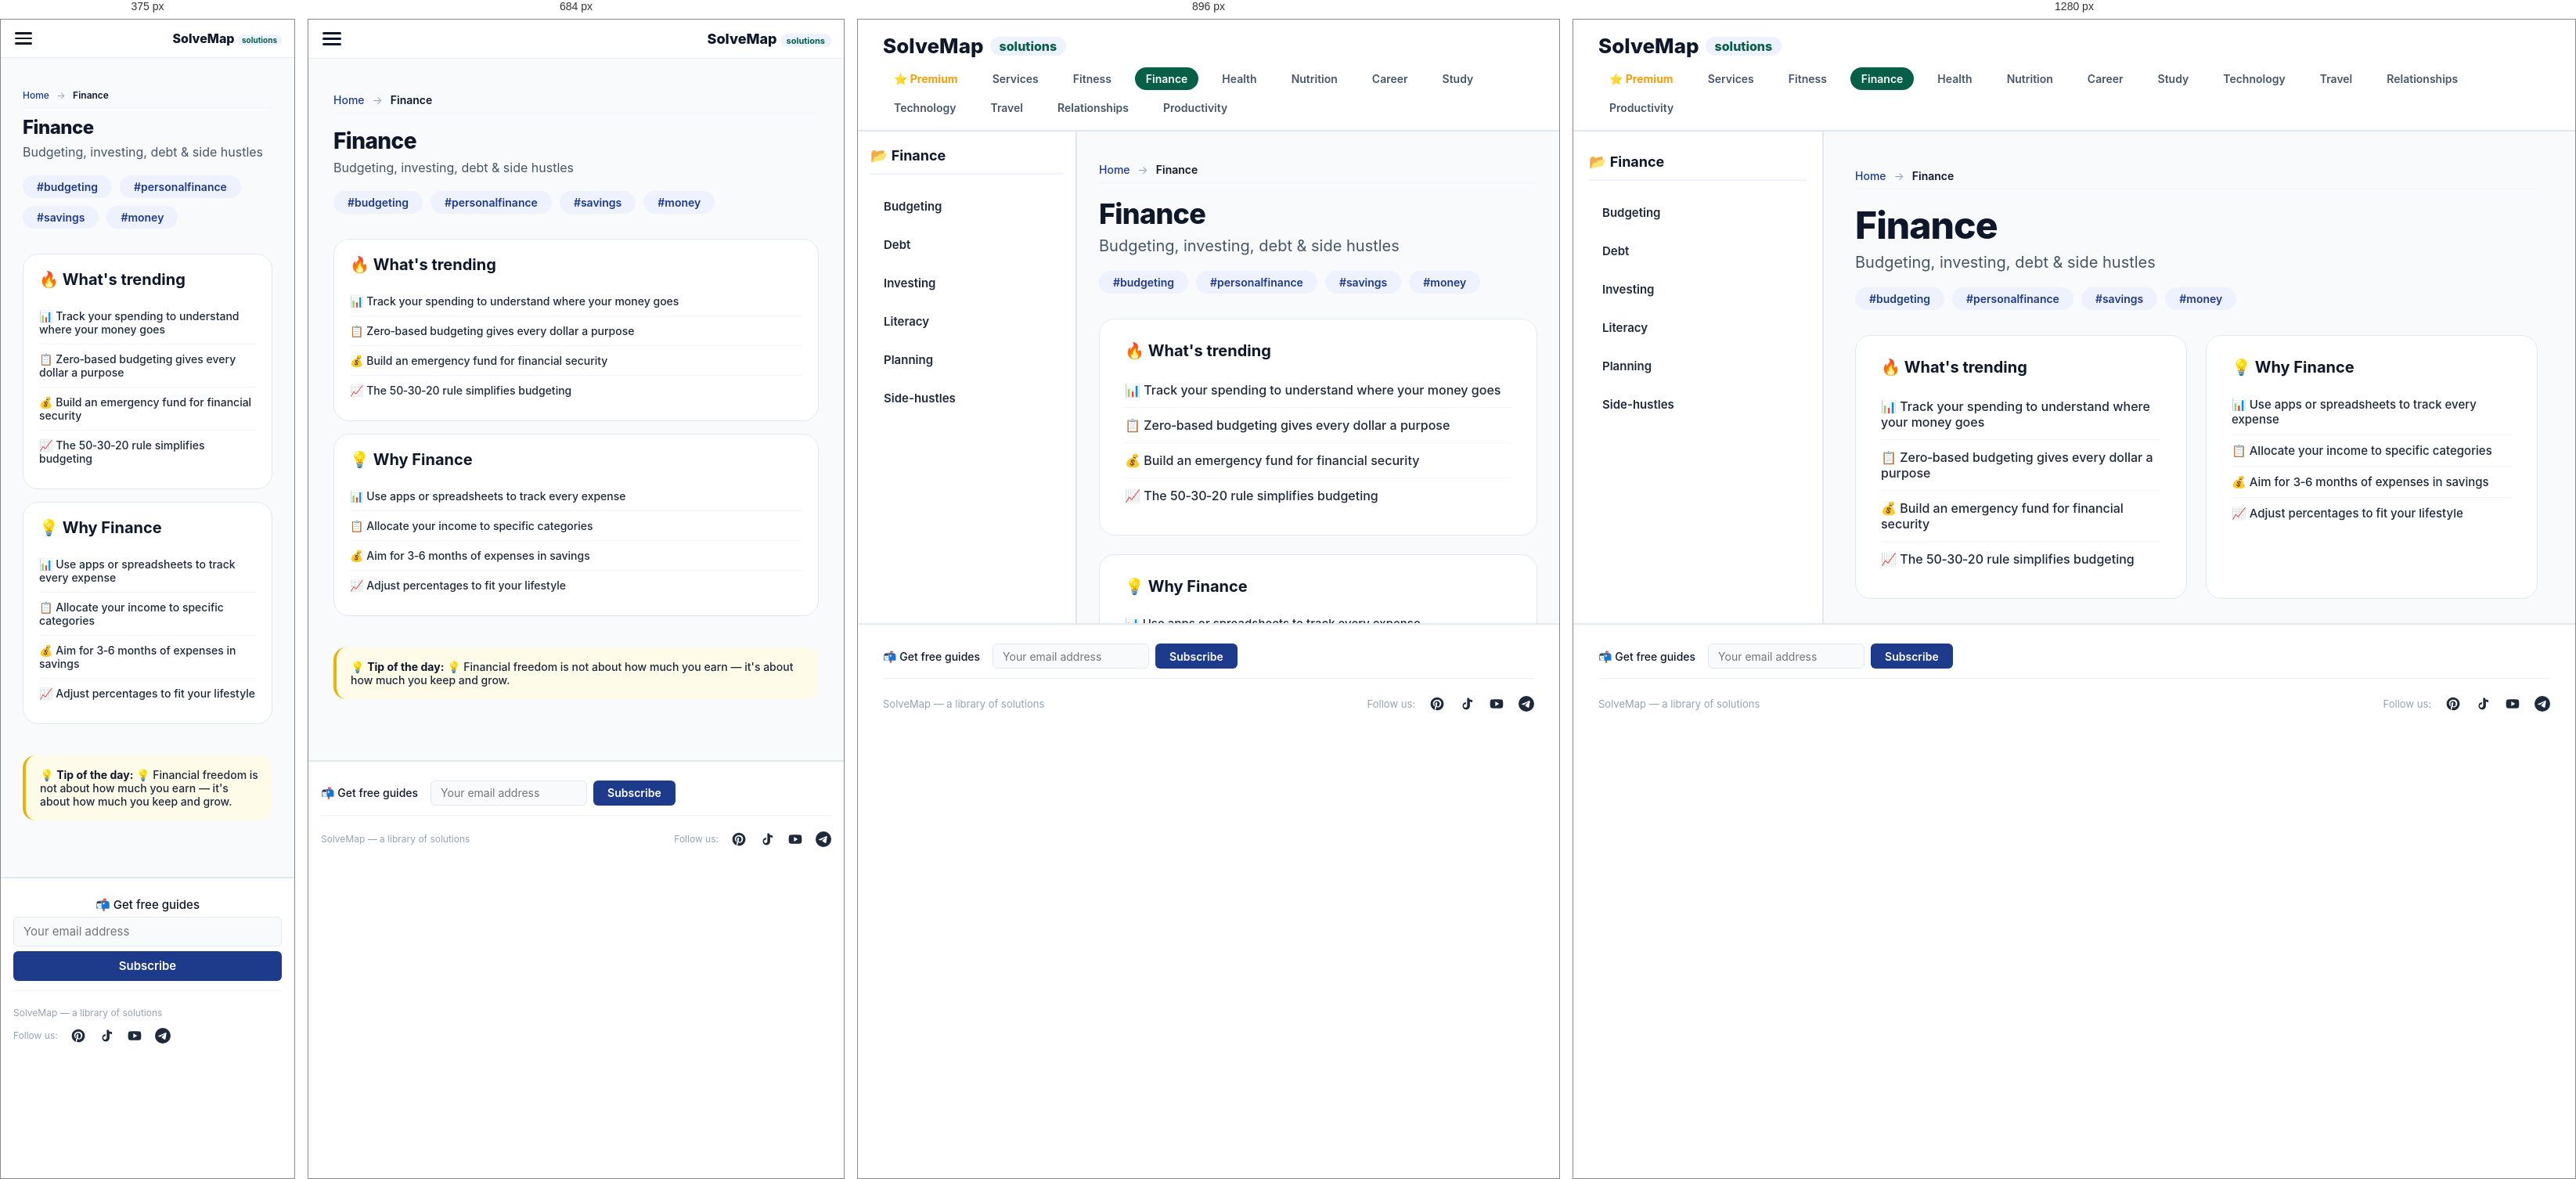
Rendered at 375 px, 684 px, 896 px and 1280 px, left to right.

<!-- file: index.html -->
<!DOCTYPE html>
<html lang="en">
<head>
    <meta charset="UTF-8" />
    <meta name="viewport" content="width=device-width, initial-scale=1.0" />
    <title>Finance — SolveMap</title>
    <meta name="description" content="Budgeting, investing, debt &amp; side hustles — free guides and solutions at SolveMap." />
    <link rel="icon" type="image/png" href="../favicon.png" />
    <link rel="preconnect" href="https://fonts.googleapis.com" />
    <link rel="preconnect" href="https://fonts.gstatic.com" crossorigin />
    <link href="https://fonts.googleapis.com/css2?family=Inter:opsz,wght@14..32,400;14..32,500;14..32,600;14..32,700;14..32,800&display=swap" rel="stylesheet" />
    <style>
        :root { --primary: #065f46; --accent: #10b981; }
        @media (max-width: 768px) {
            html, body {
                overflow: auto !important;
                height: auto !important;
                min-height: 100vh;
            }
            .app {
                display: block !important;
                height: auto !important;
                overflow: visible !important;
            }
            .sidebar {
                display: none !important;
            }
            .main-content {
                display: block !important;
                height: auto !important;
                overflow-y: visible !important;
                padding-bottom: 60px !important;
            }
            #content-inner {
                padding: 16px !important;
            }
            .footer {
                position: relative !important;
                margin-top: 20px !important;
            }
        }
        
    .footer-subscribe {
        display: flex;
        align-items: center;
        gap: 10px 16px;
        flex-wrap: wrap;
        width: 100%;
        padding: 8px 0 12px;
        border-bottom: 1px solid #eef2f0;
        margin-bottom: 10px;
    }
    .footer-subscribe .label {
        font-size: 14px;
        font-weight: 500;
        color: #0f172a;
        white-space: nowrap;
    }
    .footer-subscribe .subscribe-form {
        display: flex;
        align-items: center;
        gap: 8px;
        flex: 0 1 auto;
    }
    .footer-subscribe .subscribe-form input[type="email"] {
        width: 200px;
        height: 32px;
        padding: 4px 12px;
        font-size: 14px;
        background: #f8fafc;
        border: 1px solid #e2e8f0;
        border-radius: 6px;
        outline: none;
        font-family: 'Inter', sans-serif;
        transition: border-color 0.2s;
        box-sizing: border-box;
    }
    .footer-subscribe .subscribe-form input[type="email"]:focus {
        border-color: #1e3a8a;
    }
    .footer-subscribe .subscribe-form button {
        height: 32px;
        padding: 4px 18px;
        font-size: 14px;
        font-weight: 600;
        background: #1e3a8a;
        color: #ffffff;
        border: none;
        border-radius: 6px;
        cursor: pointer;
        font-family: 'Inter', sans-serif;
        white-space: nowrap;
        transition: background 0.2s;
        box-sizing: border-box;
    }
    .footer-subscribe .subscribe-form button:hover {
        background: #2563eb;
    }
    .footer-subscribe .subscribe-message {
        font-size: 13px;
        padding: 2px 10px;
        border-radius: 4px;
        display: none;
        flex-basis: 100%;
    }
    .footer-subscribe .subscribe-message.success {
        display: block;
        color: #166534;
    }
    .footer-subscribe .subscribe-message.error {
        display: block;
        color: #991b1b;
    }
    @media (max-width: 600px) {
        .footer-subscribe {
            flex-direction: column;
            align-items: stretch;
            gap: 6px;
        }
        .footer-subscribe .subscribe-form {
            flex-direction: column;
            align-items: stretch;
            gap: 6px;
        }
        .footer-subscribe .subscribe-form input[type="email"],
        .footer-subscribe .subscribe-form button {
            width: 100%;
            height: 38px;
            font-size: 15px;
        }
        .footer-subscribe .subscribe-form input[type="email"] {
            width: 100%;
        }
        .footer-subscribe .label {
            font-size: 15px;
        }
    }
    
        
    .breadcrumbs {
        font-size: 14px;
        color: #64748b;
        margin-bottom: 20px;
        padding: 8px 0;
        border-bottom: 1px solid #f1f4f9;
    }
    .breadcrumbs a {
        color: #1e3a8a;
        text-decoration: none;
        font-weight: 500;
    }
    .breadcrumbs a:hover {
        text-decoration: underline;
    }
    .breadcrumbs .sep {
        margin: 0 6px;
        color: #94a3b8;
    }
    .breadcrumbs .current {
        color: #0f172a;
        font-weight: 600;
    }
    @media (max-width: 600px) {
        .breadcrumbs {
            font-size: 12px;
            margin-bottom: 12px;
        }
    }
    
        
    /* ----- Блок "Недавно просмотренные" и "Вам также может понравиться" ----- */
    .recently-viewed {
        margin: 32px 0 20px;
        padding: 20px 0;
        border-top: 2px solid #eef2ff;
    }
    .recently-viewed h2 {
        font-size: 22px;
        font-weight: 700;
        margin-bottom: 16px;
        color: #0f172a;
    }
    .related-grid {
        display: grid;
        grid-template-columns: repeat(3, 1fr);
        gap: 16px;
    }
    .related-card {
        background: #ffffff;
        border: 1px solid #f1f4f9;
        border-radius: 12px;
        padding: 14px 16px;
        text-decoration: none;
        color: #0f172a;
        transition: all 0.2s;
        display: flex;
        justify-content: space-between;
        align-items: center;
        gap: 12px;
        max-width: 100%;
        box-sizing: border-box;
    }
    .related-card:hover {
        border-color: #dbe2ed;
        box-shadow: 0 4px 12px rgba(0,0,0,0.04);
        transform: translateY(-2px);
    }
    .related-left {
        display: flex;
        align-items: center;
        gap: 12px;
        flex: 1 1 auto;
        min-width: 0;
    }
    .related-icon {
        font-size: 22px;
        flex-shrink: 0;
    }
    .related-info {
        display: flex;
        flex-direction: column;
        flex: 1 1 auto;
        min-width: 0;
    }
    .related-name {
        font-weight: 600;
        font-size: 14px;
        line-height: 1.3;
        white-space: normal;
        word-break: break-word;
        overflow-wrap: break-word;
    }
    .related-meta {
        font-size: 11px;
        color: #94a3b8;
        font-weight: 500;
        white-space: normal;
        word-break: break-word;
    }
    .related-badge {
        font-size: 10px;
        font-weight: 600;
        color: #1e3a8a;
        background: #eef2ff;
        padding: 2px 10px;
        border-radius: 40px;
        flex-shrink: 0;
    }
    .related-badge.premium-badge {
        background: #f59e0b;
        color: #0f172a;
    }
    .related-card.premium-card {
        border: 2px solid #f59e0b;
        box-shadow: 0 4px 12px rgba(245,158,11,0.15);
    }
    .related-card.premium-card:hover {
        border-color: #d97706;
        box-shadow: 0 8px 24px rgba(245,158,11,0.2);
    }
    @media (max-width: 768px) {
        .related-grid {
            grid-template-columns: 1fr 1fr;
        }
    }
    @media (max-width: 480px) {
        .related-grid {
            grid-template-columns: 1fr;
        }
    }
    /* Фильтры на странице подкатегорий */
    .filter-bar {
        display: flex;
        flex-wrap: wrap;
        gap: 8px 12px;
        margin-bottom: 20px;
        padding: 12px 0;
        border-bottom: 1px solid #f1f4f9;
    }
    .filter-btn {
        padding: 4px 14px;
        border: 1px solid #e2e8f0;
        border-radius: 40px;
        background: #ffffff;
        color: #1e293b;
        font-size: 13px;
        font-weight: 500;
        cursor: pointer;
        transition: all 0.2s;
        font-family: 'Inter', sans-serif;
    }
    .filter-btn:hover {
        background: #f1f4f9;
        border-color: #94a3b8;
    }
    .filter-btn.active {
        background: #1e3a8a;
        color: #ffffff;
        border-color: #1e3a8a;
    }
    .filter-btn.type {
        border-color: #e2e8f0;
    }
    .filter-btn.type.active {
        background: #1e3a8a;
        color: #ffffff;
        border-color: #1e3a8a;
    }
    .filter-label {
        font-size: 13px;
        font-weight: 600;
        color: #475569;
        margin-right: 4px;
    }
    .file-grid {
        display: grid;
        grid-template-columns: repeat(3, 1fr);
        gap: 16px;
    }
    .file-card {
        background: #ffffff;
        border: 1px solid #f1f4f9;
        border-radius: 12px;
        padding: 16px;
        text-decoration: none;
        color: #0f172a;
        transition: all 0.2s;
        display: flex;
        flex-direction: column;
        gap: 6px;
    }
    .file-card:hover {
        border-color: #dbe2ed;
        box-shadow: 0 4px 12px rgba(0,0,0,0.04);
        transform: translateY(-2px);
    }
    .file-card .icon {
        font-size: 24px;
    }
    .file-card .name {
        font-weight: 600;
        font-size: 15px;
        line-height: 1.3;
    }
    .file-card .desc {
        font-size: 13px;
        color: #64748b;
        line-height: 1.4;
    }
    .file-card .badge {
        font-size: 11px;
        font-weight: 600;
        color: #1e3a8a;
        background: #eef2ff;
        padding: 2px 10px;
        border-radius: 40px;
        align-self: flex-start;
    }
    @media (max-width: 768px) {
        .file-grid {
            grid-template-columns: 1fr 1fr;
        }
    }
    @media (max-width: 480px) {
        .file-grid {
            grid-template-columns: 1fr;
        }
    }
    
    </style>
    <link rel="stylesheet" href="../styles/category.css" />
    <script async src="https://www.googletagmanager.com/gtag/js?id=G-FS6Q6N9PCJ"></script>
    <script>window.dataLayer=window.dataLayer||[];function gtag(){dataLayer.push(arguments);}gtag('js',new Date());gtag('config','G-FS6Q6N9PCJ');</script>
</head>
<body>
    <div class="mobile-overlay" id="mobileOverlay"></div>
    <div class="mobile-menu" id="mobileMenu"><button class="close-btn" onclick="closeMobileMenu()">✕</button><div class="menu-back" onclick="window.location.href='../'">← All Categories</div><div class="menu-section-title">📂 Finance</div><a href="./budgeting/">Budgeting</a><a href="./debt/">Debt</a><a href="./investing/">Investing</a><a href="./literacy/">Literacy</a><a href="./planning/">Planning</a><a href="./side-hustles/">Side-hustles</a></div>
    <div class="mobile-header"><button class="hamburger" id="hamburgerBtn" onclick="toggleMobileMenu()" aria-label="Menu"><span></span><span></span><span></span></button><a class="mobile-logo" href="../">SolveMap <span>solutions</span></a></div>
    <header class="header"><div class="logo" onclick="window.location.href='../'">SolveMap <span>solutions</span></div><nav class="header-categories"><a href="../premium/" style="color:#f59e0b;font-weight:700;">⭐ Premium</a><a href="../services/">Services</a><a href="../fitness/" class="">Fitness</a><a href="../finance/" class="active">Finance</a><a href="../health/" class="">Health</a><a href="../nutrition/" class="">Nutrition</a><a href="../career/" class="">Career</a><a href="../study/" class="">Study</a><a href="../technology/" class="">Technology</a><a href="../travel/" class="">Travel</a><a href="../relationships/" class="">Relationships</a><a href="../productivity/" class="">Productivity</a></nav></header>
    <div class="app"><nav class="sidebar"><div class="sidebar-title">📂 Finance</div><ul><li class="sub-link" onclick="window.location.href='./budgeting/'">Budgeting</li><li class="sub-link" onclick="window.location.href='./debt/'">Debt</li><li class="sub-link" onclick="window.location.href='./investing/'">Investing</li><li class="sub-link" onclick="window.location.href='./literacy/'">Literacy</li><li class="sub-link" onclick="window.location.href='./planning/'">Planning</li><li class="sub-link" onclick="window.location.href='./side-hustles/'">Side-hustles</li></ul></nav><main class="main-content" id="main-content"><div id="content-inner" class="fade-in"><nav class="breadcrumbs"><a href="../index.html">Home</a> <span class="sep">→</span> <span class="current">Finance</span></nav><h1>Finance</h1><p class="subtitle">Budgeting, investing, debt &amp; side hustles</p><div class="tags"><span>#budgeting</span><span>#personalfinance</span><span>#savings</span><span>#money</span></div><div class="content-grid"><div class="trends"><h3>🔥 What's trending</h3><ul><li>📊 Track your spending to understand where your money goes</li><li>📋 Zero‑based budgeting gives every dollar a purpose</li><li>💰 Build an emergency fund for financial security</li><li>📈 The 50‑30‑20 rule simplifies budgeting</li></ul></div><div class="why-section"><h3>💡 Why Finance</h3><ul><li>📊 Use apps or spreadsheets to track every expense</li><li>📋 Allocate your income to specific categories</li><li>💰 Aim for 3‑6 months of expenses in savings</li><li>📈 Adjust percentages to fit your lifestyle</li></ul></div><div class="tip-box">💡 <strong>Tip of the day:</strong> 💡 Financial freedom is not about how much you earn — it's about how much you keep and grow.</div></div></div></main></div>
    <footer class="footer">
    <div class="footer-subscribe">
        <span class="label">📬 Get free guides</span>
        <form class="subscribe-form" data-source="category:finance">
            <input type="email" placeholder="Your email address" required />
            <button type="submit">Subscribe</button>
        </form>
        <div class="subscribe-message"></div>
    </div>
    <div style="display:flex;flex-wrap:wrap;justify-content:space-between;align-items:center;width:100%;gap:12px;"><span>SolveMap — a library of solutions</span><div class="socials"><span class="label">Follow us:</span><a href="https://pinterest.com/solvemap/" title="Pinterest"><svg viewBox="0 0 24 24"><path d="M12 2C6.48 2 2 6.48 2 12c0 4.23 2.66 7.86 6.45 9.21-.09-.78-.17-1.98.03-2.83.18-.76 1.15-4.88 1.15-4.88s-.29-.58-.29-1.44c0-1.35.78-2.36 1.76-2.36.83 0 1.23.62 1.23 1.37 0 .84-.53 2.09-.81 3.25-.23.97.49 1.76 1.44 1.76 1.73 0 3.06-1.82 3.06-4.45 0-2.33-1.67-3.95-4.06-3.95-2.77 0-4.39 2.08-4.39 4.23 0 .84.32 1.74.72 2.23.08.1.09.18.06.28-.07.29-.23.91-.26 1.04-.04.18-.14.22-.33.13-1.24-.58-2.02-2.38-2.02-3.83 0-3.12 2.27-5.99 6.54-5.99 3.43 0 6.1 2.45 6.1 5.72 0 3.41-2.15 6.16-5.14 6.16-1 0-1.94-.52-2.26-1.13 0 0-.49 1.88-.61 2.34-.22.85-.82 1.92-1.22 2.57.92.28 1.9.44 2.92.44 5.52 0 10-4.48 10-10S17.52 2 12 2z"/></svg></a><a href="https://www.tiktok.com/@solvemap" title="Tiktok"><svg viewBox="0 0 24 24"><path d="M16.6 5.82s.51.5 0 0A4.278 4.278 0 0 1 15.54 3h-3.09v12.4a2.592 2.592 0 0 1-2.59 2.5c-1.42 0-2.6-1.16-2.6-2.6 0-1.44 1.18-2.6 2.6-2.6.26 0 .51.04.75.12v-3.1a5.7 5.7 0 0 0-5.16 5.63c0 3.11 2.5 5.63 5.6 5.63 3.1 0 5.6-2.52 5.6-5.63V8.3c1.13.77 2.48 1.2 3.9 1.2V6.24c-.68 0-1.35-.24-1.9-.67z"/></svg></a><a href="https://www.youtube.com/@solvemap_top" title="Youtube"><svg viewBox="0 0 24 24"><path d="M21.58 7.19c-.23-.86-.91-1.54-1.77-1.77C18.25 5 12 5 12 5s-6.25 0-7.81.42c-.86.23-1.54.91-1.77 1.77C2 8.75 2 12 2 12s0 3.25.42 4.81c.23.86.91 1.54 1.77 1.77C5.75 19 12 19 12 19s6.25 0 7.81-.42c.86-.23 1.54-.91 1.77-1.77C22 15.25 22 12 22 12s0-3.25-.42-4.81zM10 15.5v-7l6 3.5-6 3.5z"/></svg></a><a href="https://t.me/solvemap" title="Telegram"><svg viewBox="0 0 24 24"><path d="M11.944 0A12 12 0 0 0 0 12a12 12 0 0 0 12 12 12 12 0 0 0 12-12A12 12 0 0 0 12 0a12 12 0 0 0-.056 0zm4.962 7.224c.1-.002.321.023.465.14a.506.506 0 0 1 .171.325c.016.093.036.306.02.472-.18 1.898-.962 6.502-1.36 8.627-.168.9-.499 1.201-.82 1.23-.696.065-1.225-.46-1.9-.902-1.056-.693-1.653-1.124-2.678-1.8-1.185-.78-.417-1.21.258-1.91.177-.184 3.247-2.977 3.307-3.23.007-.032.014-.15-.056-.212s-.174-.041-.249-.024c-.106.024-1.793 1.14-5.061 3.345-.48.33-.913.49-1.302.48-.428-.008-1.252-.241-1.865-.44-.752-.245-1.349-.374-1.297-.789.027-.216.325-.437.893-.663 3.498-1.524 5.83-2.529 6.998-3.014 3.332-1.386 4.025-1.627 4.476-1.635z"/></svg></a></div></div></footer>
    <script>
        function toggleMobileMenu(){var m=document.getElementById('mobileMenu');var o=document.getElementById('mobileOverlay');var h=document.getElementById('hamburgerBtn');m.classList.toggle('active');o.classList.toggle('active');h.classList.toggle('active');document.body.style.overflow=m.classList.contains('active')?'hidden':'';}
        function closeMobileMenu(){document.getElementById('mobileMenu').classList.remove('active');document.getElementById('mobileOverlay').classList.remove('active');document.getElementById('hamburgerBtn').classList.remove('active');document.body.style.overflow='';}
        document.getElementById('mobileOverlay').addEventListener('click',closeMobileMenu);
        document.querySelectorAll('.mobile-menu a').forEach(function(l){l.addEventListener('click',closeMobileMenu);});
    </script>
    
    <script>
    (function() {
        const SUBSCRIBE_URL = "https://script.google.com/macros/s/AKfycbwKzazGv4KsmpHuwRLcF7hod3tXJq9anPnKzRjvEqaaHUOKzn_8zAgSNkF0kxX-U2Mn/exec";
        
        function handleSubscribeForm(form) {
            const emailInput = form.querySelector('input[type="email"]');
            const messageDiv = form.parentElement.querySelector('.subscribe-message');
            const email = emailInput.value.trim();
            
            if (!email || !email.includes('@')) {
                showMessage(messageDiv, 'Please enter a valid email.', 'error');
                return;
            }
            
            const source = form.dataset.source || 'unknown';
            const url = SUBSCRIBE_URL + '?email=' + encodeURIComponent(email) + '&source=' + encodeURIComponent(source);
            
            fetch(url)
            .then(response => response.text())
            .then(text => {
                try {
                    return JSON.parse(text);
                } catch (e) {
                    if (response.ok) {
                        return { success: true, message: 'Subscribed!' };
                    } else {
                        return { success: false, error: 'Server error' };
                    }
                }
            })
            .then(data => {
                if (data.success) {
                    showMessage(messageDiv, '✅ You are subscribed!', 'success');
                    emailInput.value = '';
                } else {
                    let errorMsg = data.message || data.error || 'Something went wrong.';
                    showMessage(messageDiv, '❌ ' + errorMsg, 'error');
                }
            })
            .catch(error => {
                console.error('Subscribe error:', error);
                showMessage(messageDiv, '✅ You are subscribed!', 'success');
                emailInput.value = '';
            });
        }
        
        function showMessage(container, text, type) {
            if (!container) return;
            container.textContent = text;
            container.className = 'subscribe-message ' + type;
            container.style.display = 'block';
            clearTimeout(container._timeout);
            container._timeout = setTimeout(() => {
                container.style.display = 'none';
            }, 5000);
        }
        
        document.addEventListener('DOMContentLoaded', function() {
            document.querySelectorAll('.subscribe-form').forEach(function(form) {
                form.addEventListener('submit', function(e) {
                    e.preventDefault();
                    handleSubscribeForm(form);
                });
            });
        });
    })();
    </script>
    
</body>
</html>

/* @media block from category.css */
@media (max-width:1024px) { .sidebar { width:280px; padding:20px 16px; } .main-content { padding:32px 28px; } .main-content h1 { font-size:36px; } .main-content .content-grid { grid-template-columns:1fr; } }

/* @media block from category.css */
@media (max-width:768px) { .header { flex-direction:column; align-items:stretch; padding:16px; } .header-categories { gap:6px 12px; justify-content:center; } .app { flex-direction:column; overflow:visible; height:auto; } .sidebar { width:100%; border-right:none; border-bottom:2px solid #e2e8f0; height:auto; max-height:300px; overflow-y:auto; } .main-content { padding:24px 20px; overflow:visible; } .main-content h1 { font-size:32px; } .footer { flex-direction:column; align-items:flex-start; padding:16px; } }

/* @media block from category.css */
@media (max-width:480px) { .main-content h1 { font-size:28px; } }

/* @media block from category.css */
@media (max-width: 768px) {
    body { padding: 0; }
    .header { display: none !important; }
    
    .mobile-header {
        display: flex !important;
        justify-content: space-between;
        align-items: center;
        padding: 10px 16px;
        border-bottom: 1px solid #e9edf2;
        background: white;
        gap: 10px;
        position: sticky;
        top: 0;
        z-index: 9990;
    }
    
    .hamburger {
        display: flex !important;
        flex-direction: column;
        gap: 4px;
        cursor: pointer;
        padding: 6px 2px;
        background: transparent;
        border: none;
        flex-shrink: 0;
        z-index: 10001;
        order: 1;
    }
    .hamburger span {
        display: block;
        width: 24px;
        height: 3px;
        background: #0f172a;
        border-radius: 3px;
        transition: all 0.3s ease;
    }
    .hamburger.active span:nth-child(1) {
        transform: rotate(45deg) translate(4px, 5px);
    }
    .hamburger.active span:nth-child(2) {
        opacity: 0;
    }
    .hamburger.active span:nth-child(3) {
        transform: rotate(-45deg) translate(4px, -5px);
    }
    
    .mobile-logo {
        font-size: 18px;
        font-weight: 800;
        color: #0f172a;
        text-decoration: none;
        flex-shrink: 1;
        min-width: 0;
        overflow: hidden;
        white-space: nowrap;
        order: 2;
        text-align: right;
    }
    .mobile-logo span {
        color: var(--primary);
        background: #eef2ff;
        padding: 2px 8px;
        border-radius: 40px;
        font-size: 11px;
        font-weight: 700;
    }
    
    .mobile-overlay {
        display: none;
        position: fixed;
        top: 0;
        left: 0;
        width: 100%;
        height: 100%;
        background: rgba(0,0,0,0.4);
        z-index: 9999;
    }
    .mobile-overlay.active { display: block; }
    
    .mobile-menu {
        display: none;
        position: fixed;
        top: 0;
        left: -280px;
        width: 280px;
        height: 100%;
        background: white;
        padding: 60px 0 30px;
        box-shadow: 4px 0 20px rgba(0,0,0,0.1);
        z-index: 10000;
        transition: left 0.3s cubic-bezier(0.4, 0, 0.2, 1);
        overflow-y: auto;
    }
    .mobile-menu.active {
        left: 0;
        display: block;
    }
    .mobile-menu .close-btn {
        position: absolute;
        top: 12px;
        right: 16px;
        font-size: 24px;
        background: none;
        border: none;
        cursor: pointer;
        color: #0f172a;
        padding: 4px 8px;
    }
    .mobile-menu a {
        display: block;
        padding: 14px 20px;
        font-size: 15px;
        font-weight: 600;
        color: #1e293b;
        transition: background 0.15s;
        border-bottom: 1px solid #f8fafc;
        text-decoration: none;
    }
    .mobile-menu a:active { background: #f1f4f9; }
    .mobile-menu a .icon {
        display: none;
    }
    
    .sidebar { display: none !important; }
    
    .app { flex-direction: column; height: auto; overflow: visible; }
    .main-content {
        padding: 20px 16px 30px !important;
        flex: 1;
        overflow: visible;
        height: auto;
    }
    .main-content h1 { font-size: 28px !important; }
    .main-content .subtitle { font-size: 16px !important; }
    .main-content .content-grid { 
        grid-template-columns: 1fr !important; 
        gap: 16px !important;
    }
    .main-content .trends,
    .main-content .why-section {
        padding: 20px !important;
    }
    .main-content .trends li,
    .main-content .why-section li {
        font-size: 14px !important;
        padding: 10px 0 !important;
    }
    .tip-box {
        font-size: 14px !important;
        padding: 16px 18px !important;
    }
    
    .footer {
        margin-top: 32px !important;
        padding: 16px 16px !important;
        flex-direction: column !important;
        align-items: center !important;
        text-align: center !important;
        gap: 10px !important;
        font-size: 12px !important;
    }
    .footer .socials { gap: 16px; }
    .footer .socials svg { width: 20px; height: 20px; }
    .footer .socials .label { font-size: 12px; }
}

/* @media block from category.css */
@media (max-width: 400px) {
    .main-content { padding: 16px 12px 24px !important; }
    .main-content h1 { font-size: 24px !important; }
    .mobile-menu { width: 260px; }
    .mobile-logo { font-size: 16px; }
    .mobile-logo span { font-size: 10px; padding: 1px 6px; }
    .hamburger span { width: 22px; height: 2.5px; }
}